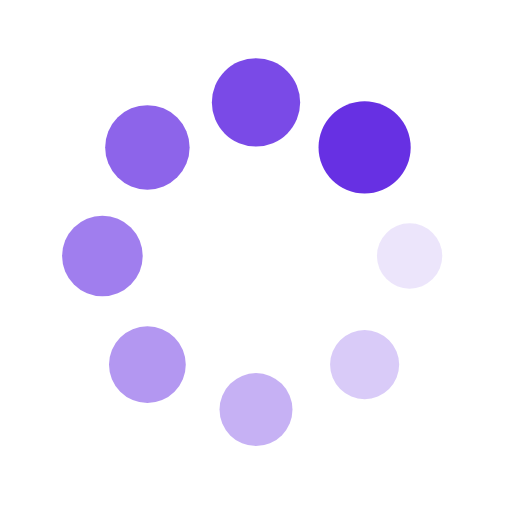
t = 0.00 s
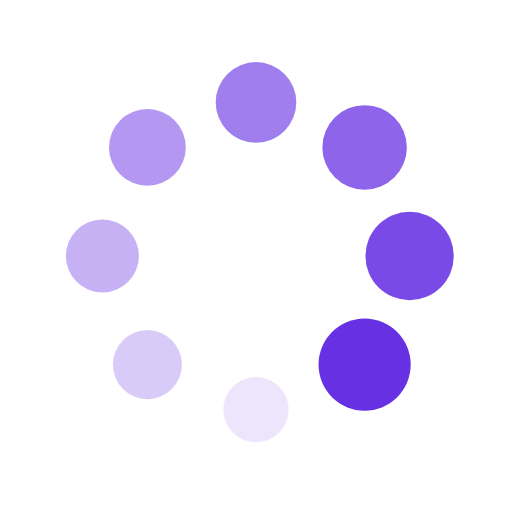
t = 0.25 s
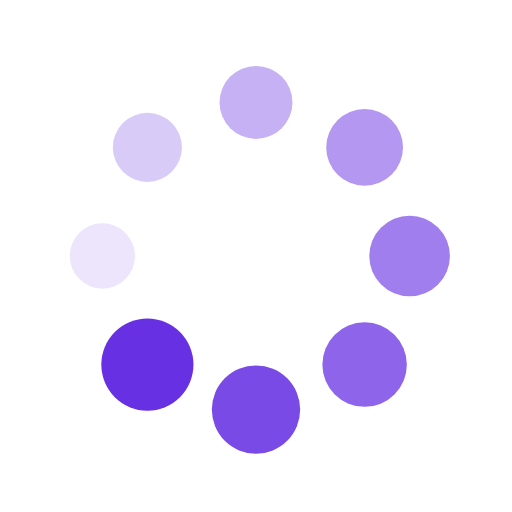
t = 0.50 s
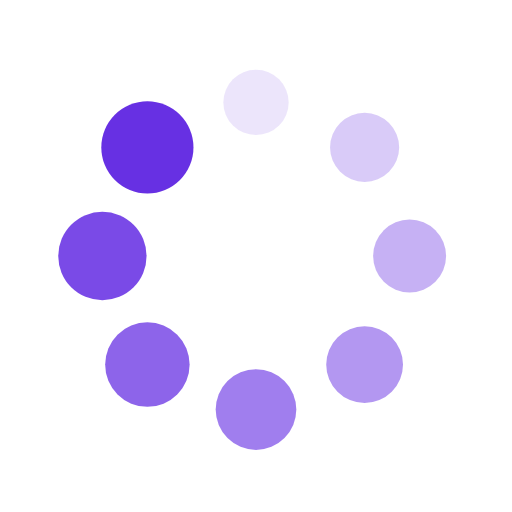
t = 0.75 s

The animated SVG that drew these frames (rendered in a browser with its animation timeline set to each time). Animation: 16 SMIL elements (animate=8,animateTransform=8); one cycle of 1.00 s, repeats indefinitely.

<?xml version="1.0" encoding="utf-8"?>
<svg xmlns="http://www.w3.org/2000/svg" xmlns:xlink="http://www.w3.org/1999/xlink" style="margin: auto; background: tansparent; display: block; shape-rendering: auto;" width="200px" height="200px" viewBox="0 0 100 100" preserveAspectRatio="xMidYMid">
<g transform="translate(80,50)">
<g transform="rotate(0)">
<circle cx="0" cy="0" r="6" fill="#6730e3" fill-opacity="1">
  <animateTransform attributeName="transform" type="scale" begin="-0.875s" values="1.5 1.5;1 1" keyTimes="0;1" dur="1s" repeatCount="indefinite"></animateTransform>
  <animate attributeName="fill-opacity" keyTimes="0;1" dur="1s" repeatCount="indefinite" values="1;0" begin="-0.875s"></animate>
</circle>
</g>
</g><g transform="translate(71.21320343559643,71.21320343559643)">
<g transform="rotate(45)">
<circle cx="0" cy="0" r="6" fill="#6730e3" fill-opacity="0.875">
  <animateTransform attributeName="transform" type="scale" begin="-0.75s" values="1.5 1.5;1 1" keyTimes="0;1" dur="1s" repeatCount="indefinite"></animateTransform>
  <animate attributeName="fill-opacity" keyTimes="0;1" dur="1s" repeatCount="indefinite" values="1;0" begin="-0.75s"></animate>
</circle>
</g>
</g><g transform="translate(50,80)">
<g transform="rotate(90)">
<circle cx="0" cy="0" r="6" fill="#6730e3" fill-opacity="0.75">
  <animateTransform attributeName="transform" type="scale" begin="-0.625s" values="1.5 1.5;1 1" keyTimes="0;1" dur="1s" repeatCount="indefinite"></animateTransform>
  <animate attributeName="fill-opacity" keyTimes="0;1" dur="1s" repeatCount="indefinite" values="1;0" begin="-0.625s"></animate>
</circle>
</g>
</g><g transform="translate(28.786796564403577,71.21320343559643)">
<g transform="rotate(135)">
<circle cx="0" cy="0" r="6" fill="#6730e3" fill-opacity="0.625">
  <animateTransform attributeName="transform" type="scale" begin="-0.5s" values="1.5 1.5;1 1" keyTimes="0;1" dur="1s" repeatCount="indefinite"></animateTransform>
  <animate attributeName="fill-opacity" keyTimes="0;1" dur="1s" repeatCount="indefinite" values="1;0" begin="-0.5s"></animate>
</circle>
</g>
</g><g transform="translate(20,50.00000000000001)">
<g transform="rotate(180)">
<circle cx="0" cy="0" r="6" fill="#6730e3" fill-opacity="0.5">
  <animateTransform attributeName="transform" type="scale" begin="-0.375s" values="1.5 1.5;1 1" keyTimes="0;1" dur="1s" repeatCount="indefinite"></animateTransform>
  <animate attributeName="fill-opacity" keyTimes="0;1" dur="1s" repeatCount="indefinite" values="1;0" begin="-0.375s"></animate>
</circle>
</g>
</g><g transform="translate(28.78679656440357,28.786796564403577)">
<g transform="rotate(225)">
<circle cx="0" cy="0" r="6" fill="#6730e3" fill-opacity="0.375">
  <animateTransform attributeName="transform" type="scale" begin="-0.25s" values="1.5 1.5;1 1" keyTimes="0;1" dur="1s" repeatCount="indefinite"></animateTransform>
  <animate attributeName="fill-opacity" keyTimes="0;1" dur="1s" repeatCount="indefinite" values="1;0" begin="-0.25s"></animate>
</circle>
</g>
</g><g transform="translate(49.99999999999999,20)">
<g transform="rotate(270)">
<circle cx="0" cy="0" r="6" fill="#6730e3" fill-opacity="0.25">
  <animateTransform attributeName="transform" type="scale" begin="-0.125s" values="1.5 1.5;1 1" keyTimes="0;1" dur="1s" repeatCount="indefinite"></animateTransform>
  <animate attributeName="fill-opacity" keyTimes="0;1" dur="1s" repeatCount="indefinite" values="1;0" begin="-0.125s"></animate>
</circle>
</g>
</g><g transform="translate(71.21320343559643,28.78679656440357)">
<g transform="rotate(315)">
<circle cx="0" cy="0" r="6" fill="#6730e3" fill-opacity="0.125">
  <animateTransform attributeName="transform" type="scale" begin="0s" values="1.5 1.5;1 1" keyTimes="0;1" dur="1s" repeatCount="indefinite"></animateTransform>
  <animate attributeName="fill-opacity" keyTimes="0;1" dur="1s" repeatCount="indefinite" values="1;0" begin="0s"></animate>
</circle>
</g>
</g>
<!-- [ldio] generated by https://loading.io/ --></svg>